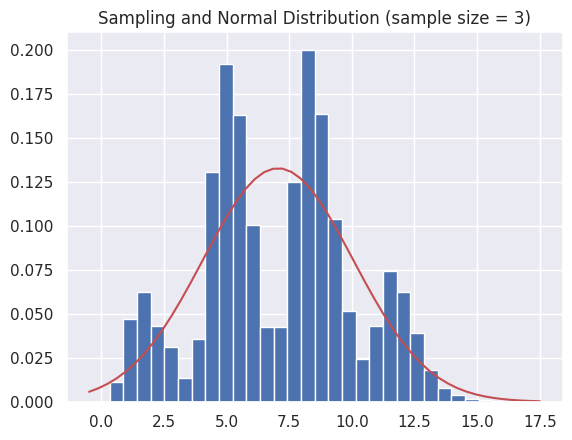

Python code for this plot:
import time
import numpy as np
import seaborn as sns
import matplotlib.pyplot as plt
from scipy.stats import gamma, norm

start_time = time.time()
sns.set()

population = np.concatenate((gamma.rvs(2.0, size=5000), 10.0 + gamma.rvs(2.0, size=5000)))
# sample size n
n = 3
# take 10000 samples of size n
sam_mean_list = []
for i in range(10000):
    s = np.random.choice(population, size=n)
    sam_mean_list.append(s.mean())

# compute the mean and standard deviation of the 1000 sample means
sam_mean = np.array(sam_mean_list).mean()
print('mean of sample means = %0.3f' % sam_mean)
sam_std = np.array(sam_mean_list).std()
print('standard deviation of sample means = %0.3f' % sam_std)
plt.hist(sam_mean_list, bins=30, color='b', density=True)
left, right = plt.xlim()
x = np.linspace(left, right)
rv_normal = norm(loc=sam_mean, scale=sam_std)
plt.plot(x, rv_normal.pdf(x), color='r')
plt.title('Sampling and Normal Distribution (sample size = %d)' % n)
print("--- %s seconds ---" % (time.time() - start_time))
plt.show()
